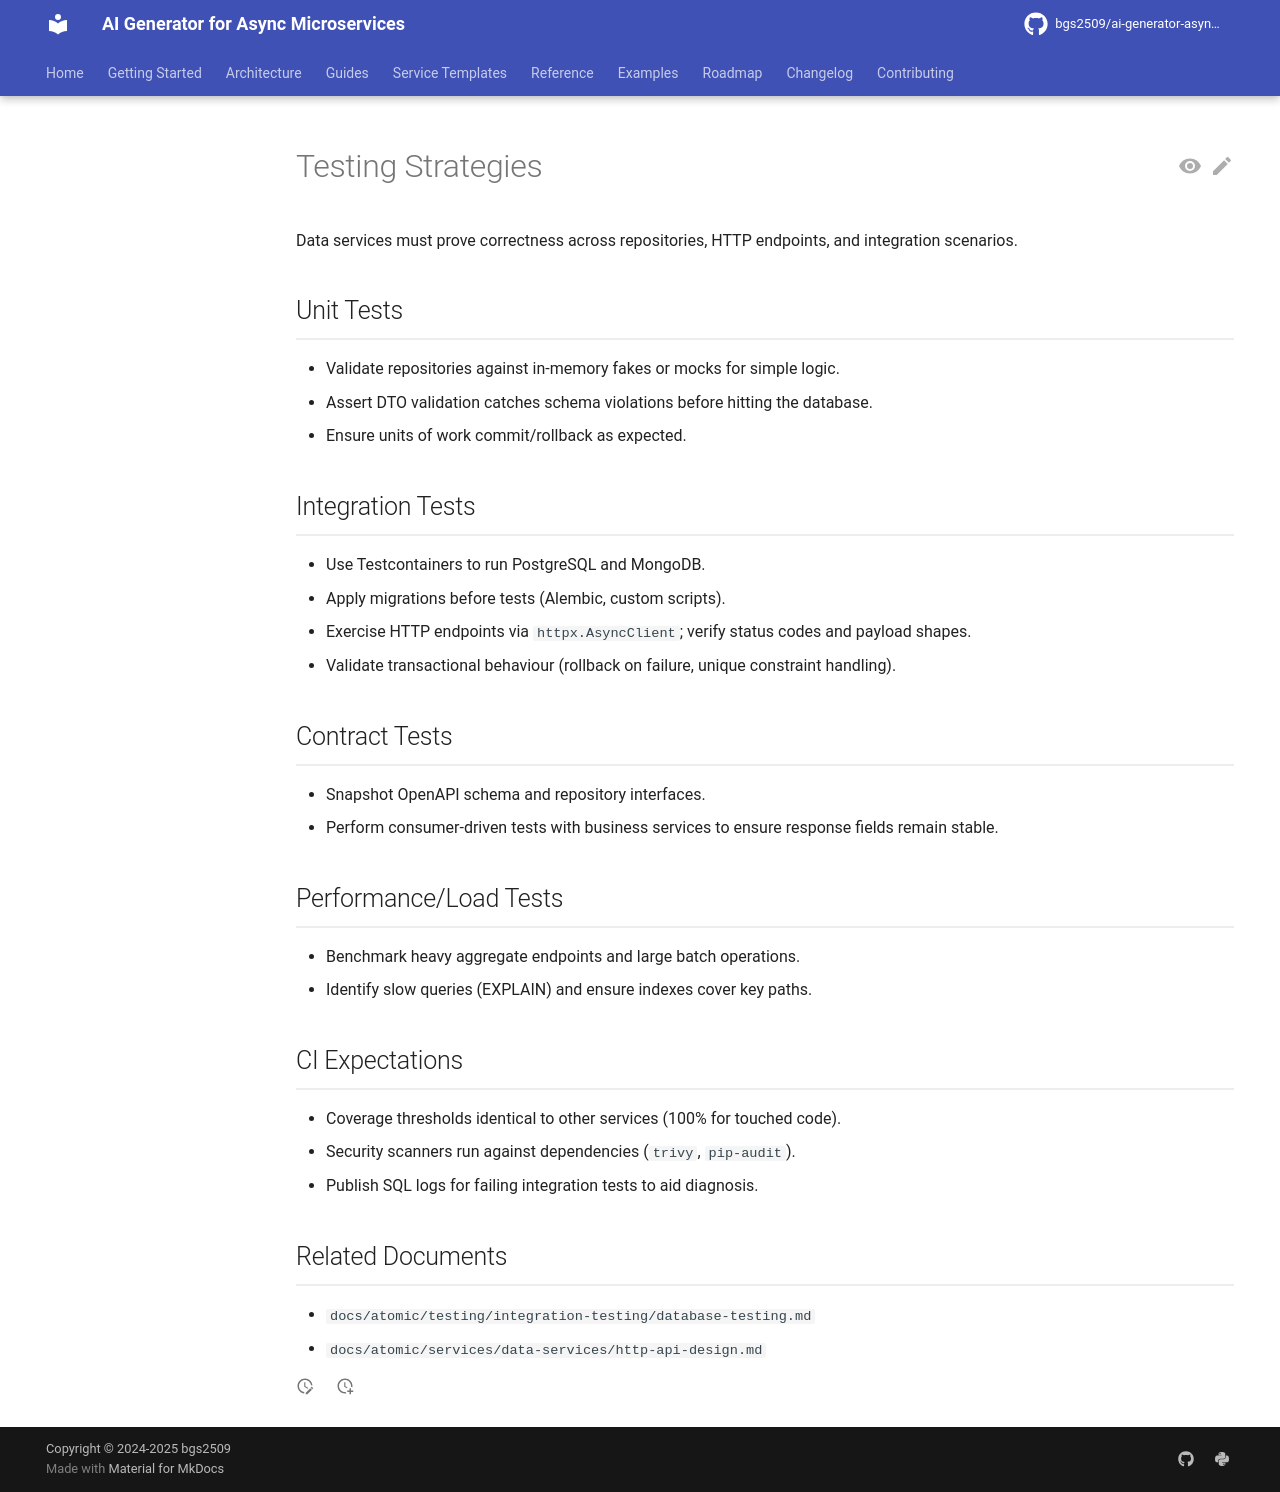

repository: bgs2509/ai-generator-asyncmicroservices · page: atomic/services/data-services/testing-strategies/index.html · generator: mkdocs

# Testing Strategies

Data services must prove correctness across repositories, HTTP endpoints, and integration scenarios.

## Unit Tests

- Validate repositories against in-memory fakes or mocks for simple logic.
- Assert DTO validation catches schema violations before hitting the database.
- Ensure units of work commit/rollback as expected.

## Integration Tests

- Use Testcontainers to run PostgreSQL and MongoDB.
- Apply migrations before tests (Alembic, custom scripts).
- Exercise HTTP endpoints via `httpx.AsyncClient`; verify status codes and payload shapes.
- Validate transactional behaviour (rollback on failure, unique constraint handling).

## Contract Tests

- Snapshot OpenAPI schema and repository interfaces.
- Perform consumer-driven tests with business services to ensure response fields remain stable.

## Performance/Load Tests

- Benchmark heavy aggregate endpoints and large batch operations.
- Identify slow queries (EXPLAIN) and ensure indexes cover key paths.

## CI Expectations

- Coverage thresholds identical to other services (100% for touched code).
- Security scanners run against dependencies (`trivy`, `pip-audit`).
- Publish SQL logs for failing integration tests to aid diagnosis.

## Related Documents

- `docs/atomic/testing/integration-testing/database-testing.md`
- `docs/atomic/services/data-services/http-api-design.md`
